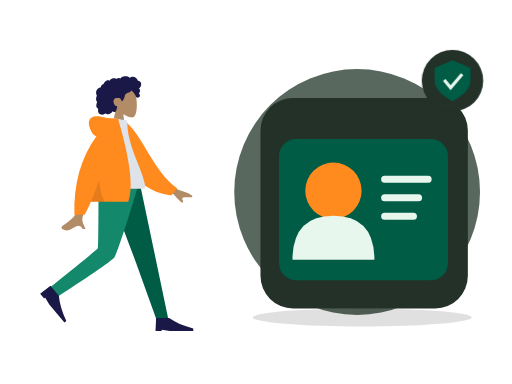
t = 0.00 s
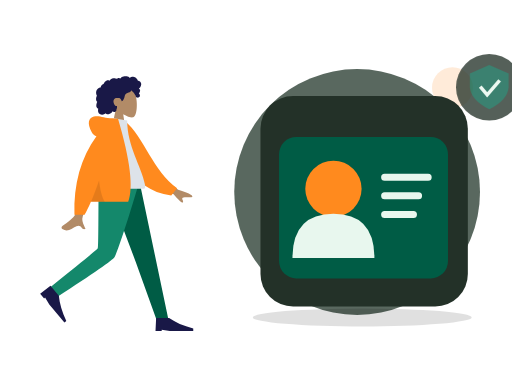
t = 0.70 s
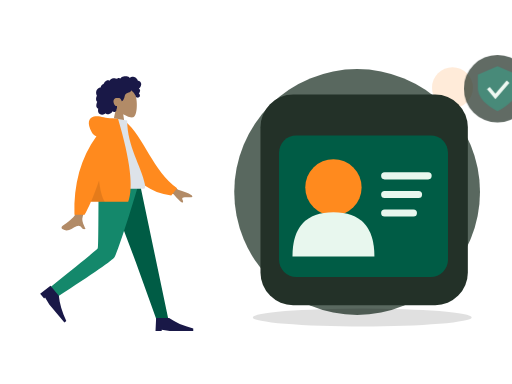
t = 1.05 s
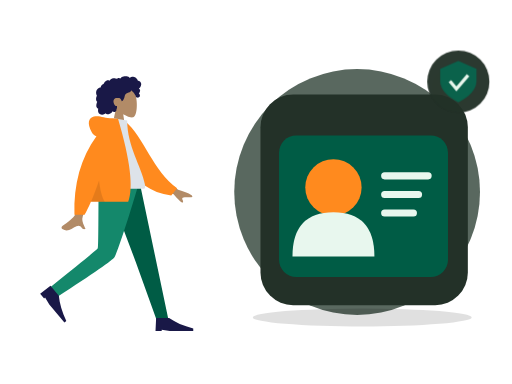
t = 1.75 s
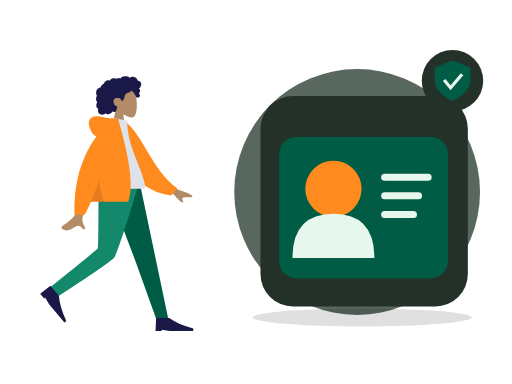
t = 2.10 s
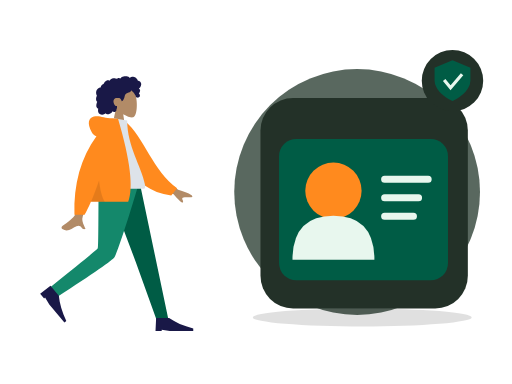
t = 2.80 s

The animated SVG that drew these frames (rendered in a browser with its animation timeline set to each time). Animation: 2 CSS @keyframes rules; one cycle of 2.80 s.

<?xml version="1.0" encoding="UTF-8"?>
<svg xmlns="http://www.w3.org/2000/svg" xmlns:xlink="http://www.w3.org/1999/xlink" width="800" height="600" viewBox="0 0 800 600" role="img" aria-labelledby="zil-076-title zil-076-desc" data-illustration="ZIL-076" data-base="BASE-PROFILE" data-theme="dark" data-motion="on" data-requires-business-state="false" data-status="REVUE_VISUELLE_REQUISE">
<title id="zil-076-title">Création de compte</title><desc id="zil-076-desc">Illustration Zamurek. Géométrie vectorielle native. Famille BASE-PROFILE. Sources Humaaans / IRA Design lorsque présentes. Pas de preuve transactionnelle.</desc>
<style><![CDATA[#zil-076-seal{transform-box:fill-box;transform-origin:center;animation:zil-076-hint 2s ease-in-out 1}#zil-076-device{transform-box:fill-box;transform-origin:center;animation:zil-076-float 2.8s ease-in-out 1}@keyframes zil-076-hint{0%,100%{scale:1;opacity:1}50%{scale:1.1;opacity:.72}}@keyframes zil-076-float{0%,100%{translate:0 0}50%{translate:0 -6px}}@media(prefers-reduced-motion:reduce){*{animation:none!important;transition:none!important}}]]></style>
<g id="zil-076-background" data-layer="decor">
<circle cx="558" cy="300" r="192" fill="#33453A" opacity=".81"/>
<ellipse cx="566" cy="496" rx="171" ry="14" fill="#005C452" opacity=".12"/>
<circle cx="707" cy="137" r="32" fill="#FF8A1E" opacity=".17"/>
<path d="M701 218l10 16 16 10-16 10-10 16-10-16-16-10 16-10z" fill="#D21868" opacity=".25"/></g>
<g id="zil-076-person" data-upstream="Humaaans" data-source="standing-23.svg"><svg x="9" y="89" width="355" height="445" viewBox="0 0 380 480" overflow="visible">
    
    <title>humaaans/standing-23</title>
    <desc>Created with Sketch.</desc>
    <g id="zil-076-person-node-0" data-part="part" stroke="none" stroke-width="1" fill="none" fill-rule="evenodd">
        <g id="zil-076-person-node-1" data-part="part" transform="translate(34.000000, 18.000000)">
            <g id="zil-076-person-node-2" data-part="head" transform="translate(85.439497, 0.000000)">
                <g id="zil-076-person-node-3" data-part="head" stroke-width="1" transform="translate(56.316359, 32.329762)" fill="#B28B67">
                    <path d="M8.61668863,35.9695996 C3.8111203,30.3288374 0.558611141,23.4160055 1.10210733,15.6699789 C2.66807119,-6.64848056 33.7361385,-1.73870383 39.7795208,9.52573796 C45.8229031,20.7901798 45.1047922,49.3633705 37.294259,51.3766405 C34.1794292,52.1795298 27.5439155,50.2127726 20.7905107,46.1421897 L25.0294931,76.1313749 L0,76.1313749 L8.61668863,35.9695996 Z"></path>
                </g>
                <path d="M107.18432,26.2397085 C106.666011,24.4178338 105.271891,22.8579294 103.393081,22.3951495 C102.937473,22.2828961 102.466945,22.2375565 101.998137,22.2564594 C101.829973,22.2631713 101.782811,22.3116615 101.704229,22.194066 C101.645929,22.1068795 101.644622,21.8938789 101.620628,21.7914194 C101.545966,21.4728088 101.452603,21.1581705 101.337377,20.8516825 C100.944262,19.8063356 100.28364,18.8811868 99.4872363,18.1018509 C97.9976224,16.6438581 95.984887,15.6376184 93.8937763,15.4555747 C92.7492892,15.3559918 91.6131209,15.5419393 90.5311278,15.9142452 C89.9709499,16.1069732 89.4277534,16.3469585 88.8987194,16.6122847 C88.7394249,16.6921428 88.2226284,17.0832832 88.0627839,17.0579423 C87.886233,17.0299988 87.5314124,16.5912586 87.3878617,16.4811283 C85.6134838,15.1197734 83.4223413,14.5845322 81.2122237,14.6009011 C78.7176172,14.6193246 76.3154798,14.7439745 74.2349567,16.2647032 C73.7945419,16.5866698 73.375096,16.9391825 72.9757252,17.3103241 C72.7654179,17.5057231 72.5617106,17.7084504 72.3674221,17.9196018 C72.2502027,18.0469913 72.1360771,18.1772573 72.0262141,18.3110162 C71.8397631,18.5380571 71.8696695,18.6126416 71.6086932,18.4542266 C70.607413,17.8459077 69.4471133,17.5614046 68.2784261,17.7050259 C67.58446,17.7903632 66.9092628,17.9987066 66.2681658,18.2729364 C66.0498834,18.3662868 65.544637,18.7386612 65.3119859,18.7422912 C65.0811909,18.7458526 64.5830259,18.4006683 64.3452871,18.3129339 C63.0612368,17.8389218 61.6772234,17.7220797 60.3275853,17.9411074 C58.9353906,18.1671209 57.5678086,18.7225663 56.3882588,19.490122 C55.8209309,19.859346 55.3259283,20.2684305 54.9283451,20.817438 C54.7566754,21.0544783 54.6015059,21.3052163 54.4069424,21.5249974 C54.293023,21.6536881 54.0674531,21.7857348 54.0063341,21.9486016 C54.0429093,21.8510733 52.4837888,21.2500142 52.336663,21.2115919 C51.5528402,21.0068784 50.7547174,21.0483827 49.9871884,21.30097 C48.5439123,21.7759409 47.3026934,22.8410811 46.2825757,23.9331375 C45.7586292,24.494062 45.3001331,25.1140925 44.9109374,25.7746685 C44.7244177,26.0910875 44.5538481,26.416547 44.3977848,26.7489239 C44.3221594,26.9099414 44.2720404,27.1113674 44.1724211,27.256427 C44.0439954,27.4433334 43.9577137,27.4468948 43.7251313,27.5283967 C42.5439315,27.9422069 41.4671635,28.6426435 40.647178,29.5890923 C39.8177737,30.5466364 39.279596,31.7258107 39.0539573,32.967584 C39.0406885,33.0407302 39.0327822,33.3438623 38.9899508,33.3834489 C38.9312379,33.4379661 38.6937055,33.413858 38.6038488,33.4244053 C38.2926847,33.4609099 37.9837206,33.5152216 37.6788815,33.587409 C37.1169161,33.7204146 36.5699383,33.916156 36.0525232,34.1721677 C34.0355253,35.1701203 32.5931429,37.041033 31.8872143,39.1462465 C31.146498,41.3555632 31.1596293,43.8867095 32.0449276,46.0547958 C32.1879283,46.4049799 32.3580855,46.7448905 32.5579427,47.0664462 C32.6806621,47.2638313 32.7202623,47.2643108 32.6405807,47.4714214 C32.5517552,47.7018182 32.3895044,47.9257086 32.2840413,48.1508318 C31.9399458,48.8855128 31.6993883,49.6647116 31.5474501,50.4605533 C31.2981613,51.7660213 31.1746169,53.1379235 31.4205369,54.4533224 C31.5347312,55.0641069 31.7336948,55.6611936 32.0372276,56.2052013 C32.1919846,56.4825816 32.373073,56.7456477 32.5775366,56.9889889 C32.6836871,57.115351 32.7964377,57.2360286 32.9143446,57.3516379 C32.9817887,57.4176613 33.0702016,57.475466 33.1275394,57.5492286 C33.2675151,57.7290806 33.2969403,57.5812129 33.2247524,57.8453063 C33.1238269,58.2145303 32.8950257,58.578823 32.7549125,58.9381161 C32.6105368,59.3083674 32.4800486,59.6836868 32.360698,60.0627047 C32.1189717,60.8301919 31.9145769,61.6115824 31.78677,62.4063967 C31.5413313,63.9323991 31.5844377,65.5583954 32.3062477,66.958926 C32.614868,67.5579989 33.0576203,68.0835146 33.5946293,68.4923252 C33.8574619,68.692313 34.1421571,68.8646997 34.4408087,69.0062663 C34.5942594,69.0791386 34.7901979,69.1103695 34.8601858,69.2587851 C34.9355362,69.4183644 34.8236794,69.7352628 34.798173,69.9136765 C34.5762468,71.4657732 34.46494,73.0953994 34.9263236,74.6164021 C35.3512696,76.0173436 36.2868931,77.2542541 37.5016431,78.0731766 C39.858199,79.6617779 43.0347403,79.5721943 45.510853,78.3004229 C46.1562813,77.9688679 46.7601156,77.5572493 47.2987746,77.0717311 C48.6704129,78.9181933 51.4929587,78.8597722 53.4976502,78.3336401 C55.995213,77.6782008 57.9992858,75.9415263 59.153948,73.6597483 C60.7327999,75.5817539 64.0462919,74.9581619 65.1411412,72.8730842 C65.4091301,72.362773 65.5680809,71.8003417 65.6463188,71.2311985 C65.6875003,70.9319018 65.6612376,70.6300025 65.6921753,70.3331028 C65.731638,69.9547699 65.9843643,69.5871212 66.1296338,69.2211162 C66.4125415,68.5088311 66.5881987,67.7730542 66.5957612,67.0047451 C66.59968,66.6036053 66.5488735,66.2126704 66.510717,65.8147495 C66.4764106,65.4565523 66.5757548,65.1228056 66.6321989,64.7692657 C65.9916518,64.8747386 65.2112666,64.7020095 64.607776,64.5162675 C64.0155604,64.3340183 63.4608826,63.8539793 63.0428805,63.4155815 C62.0723317,62.3975616 61.4794287,61.0630544 61.0739391,59.7348481 C60.1838283,56.8196842 60.5486864,53.3221588 63.4808202,51.7222568 C64.8467522,50.97696 68.9389121,50.9794047 70.5657976,51.3477557 C72.2763966,51.7350608 74.2156378,55.509559 74.3110633,55.8643318 C74.3701198,56.0839074 74.3404197,56.3556716 74.5421332,56.501964 C74.9854355,56.8236566 75.7165268,56.2654031 76.0435034,55.989872 C76.6077376,55.5143532 77.0102021,54.8816523 77.3587664,54.2403217 C78.1182516,52.843147 78.7305422,51.3448142 79.1630507,49.8152504 C79.4964899,48.6360075 79.7096848,47.4199862 80.1454932,46.27081 C80.5791705,45.1273184 81.262824,44.1052577 82.3257732,43.4574892 C83.4820854,42.7528064 84.8075234,42.3816647 86.0769299,41.9388151 C87.3351989,41.4999379 88.5717427,40.9635324 89.547104,40.0322881 C89.7615363,39.8275061 89.9698499,39.6099167 90.1424821,39.3688356 C90.2787453,39.1785048 90.4134272,38.8141436 90.6210533,38.693466 C90.9438362,38.5057378 91.4149136,38.9939271 91.69404,39.1711765 C93.0711096,40.0457804 94.2199967,41.2655687 95.146614,42.5980898 C96.068075,43.9233511 96.8241777,45.1985469 97.4385996,46.6783878 C97.8943457,47.7759233 98.1787795,49.1815221 98.9803399,50.0809875 C99.3381855,50.4826067 101.998137,50.7255754 102.859716,50.3749421 C103.721295,50.0243088 104.686894,49.113855 104.976058,48.5432735 C105.272097,47.9592682 105.342841,47.3177321 105.216341,46.6783878 C105.141953,46.3022464 104.990015,45.9508981 104.906895,45.5814687 C104.836907,45.2711452 104.773382,44.977807 104.622338,44.6935094 C104.336061,44.1547753 103.846971,43.7675387 103.257162,43.6056308 C103.870965,43.0397066 104.37958,42.3626933 104.731513,41.6058903 C105.097196,40.8196371 105.407123,39.8634628 105.495055,39.000502 C105.566555,38.2995861 105.456211,37.5733977 105.072515,36.9710373 C104.669982,36.3391582 103.956903,35.9269232 103.339937,35.5327693 C104.282367,34.7954172 105.088946,33.8986913 105.752043,32.9058754 C107.041594,30.9751718 107.839235,28.5414853 107.18432,26.2397085 Z" id="zil-076-person-node-4" data-part="part" fill="#191847"></path>
            </g>
            <g id="zil-076-person-node-5" data-part="legs" transform="translate(0.000000, 194.763541)">
                <polygon id="zil-076-person-node-6" data-part="part" fill="#005C45" points="133.49063 0 183.634758 132.684377 218.782099 230.479916 238.82308 230.479916 190.509575 1.02353644e-13"></polygon>
                <path d="M121.097514,0 C120.552445,45.5267591 120.946508,106.821151 119.676509,109.659057 C118.829844,111.550995 92.4953159,133.107162 40.6729263,174.327559 L51.0027861,191.89278 C112.527888,152.21665 144.863197,129.735517 148.008713,124.44938 C152.726988,116.520175 176.431228,43.5545895 188.764094,0 L121.097514,0 Z" id="zil-076-person-node-7" data-part="part" fill="#14886B"></path>
                <g id="zil-076-person-node-8" data-part="part" transform="translate(58.923598, 197.107258) rotate(50.000000) translate(-58.923598, -197.107258) translate(27.115284, 176.249347)" fill="#191847">
                    <path d="M0,41.7158218 L1.04289555,19.8150154 L22.943702,19.8150154 C33.3284421,27.1152842 46.8860842,33.0250256 63.6166283,37.5442397 L63.6166283,41.7158218 L23.9865976,41.7158218 L10.4289555,39.6300307 L10.4289555,41.7158218 L0,41.7158218 Z" id="zil-076-person-node-9" data-part="part"></path>
                </g>
                <g id="zil-076-person-node-10" data-part="part" transform="translate(216.922274, 207.536214)" fill="#191847">
                    <path d="M0,41.7158218 L1.04289555,19.8150154 L22.943702,19.8150154 C33.3284421,27.1152842 46.8860842,33.0250256 63.6166283,37.5442397 L63.6166283,41.7158218 L23.9865976,41.7158218 L10.4289555,39.6300307 L10.4289555,41.7158218 L0,41.7158218 Z" id="zil-076-person-node-11" data-part="part"></path>
                </g>
            </g>
            <g id="zil-076-person-node-12" data-part="body" transform="translate(22.922792, 85.404334)">
                <path d="M198.964869,96.1669474 L232.231433,120.595314 C241.254011,123.029931 248.792082,126.059006 254.845649,129.682538 C256.275606,130.985537 258.003844,133.624326 252.073465,133.168278 C246.143085,132.712229 239.884706,132.499245 239.066429,134.522006 C238.248152,136.544766 241.836896,138.963766 240.182801,141.693 C239.080072,143.512489 233.870334,138.950187 224.553589,128.006095 L191.610963,114.34562 L198.964869,96.1669474 Z M71.2380339,97.0100305 L93.0318307,97.0957353 C79.5751668,140.53616 72.3105679,163.585377 71.2380339,166.243387 C68.8248325,172.223909 73.9314912,181.33214 76.1153011,186.226836 C69.002705,189.409511 69.7605597,177.622767 60.788211,181.797022 C52.5986673,185.607089 46.3689017,192.510675 36.9070672,186.672433 C35.7437902,185.954655 34.4690282,183.252093 37.5490144,181.140184 C45.2223833,175.878647 56.2801726,166.67001 57.7742541,163.638916 C59.8117011,159.505478 64.2996277,137.295849 71.2380339,97.0100305 Z" id="zil-076-person-node-13" data-part="part" fill="#B28B67"></path>
                <path d="M127.996379,9.99126343 L136.845297,7.66438547 C172.696724,33.5424787 191.22711,87.6619834 234.647976,113.391279 L225.880465,126.441219 C154.233028,123.866416 130.7617,57.9296166 127.996379,9.99126343 Z" id="zil-076-person-node-14" data-part="part" fill="#FF8A1E" transform="translate(181.322177, 67.052802) rotate(5.000000) translate(-181.322177, -67.052802) "></path>
                <path d="M93.8605991,118.890092 C130.019619,118.890092 156.617436,118.890092 173.65405,118.890092 C177.300204,118.890092 176.613156,113.625177 176.086082,110.968472 C170.003016,80.3068849 146.257032,47.2551777 146.257032,3.60918021 L123.240844,0 C104.2035,30.6177517 97.6200564,68.3144034 93.8605991,118.890092 Z" id="zil-076-person-node-15" data-part="part" fill="#DDE3E9"></path>
                <path d="M94.5018144,30.0958364 C91.159002,29.1349436 88.5118406,26.8938416 86.5603303,23.3725304 C78.1478728,8.19306644 81.186005,-0.164352814 90.176254,-2.91148372 C99.1665031,-5.65861462 107.183923,-2.17603713e-14 121.507793,-7.54951657e-15 C122.286892,-6.66133815e-15 123.000459,0.0488414414 123.648494,0.146524324 L130.853759,0.557677906 C151.526451,70.6198746 157.227856,117.364282 147.957974,140.790899 L85.1543132,140.790899 C81.433263,149.467655 77.8725321,156.767924 74.4721203,162.691705 L57.359255,162.691705 C55.7486939,110.616897 68.1295471,66.4182737 94.5018144,30.0958364 Z" id="zil-076-person-node-16" data-part="part" fill="#FF8A1E"></path>
                <path d="M98.8302349,104.808535 C100.805398,121.334664 104.015698,133.328785 108.461137,140.790899 L85.1543132,140.790899 C89.4948142,130.669705 94.0534546,118.675583 98.8302345,104.808534 Z" id="zil-076-person-node-17" data-part="part" fill-opacity="0.1" fill="#000000"></path>
            </g>
        </g>
    </g>
</svg></g>
<g id="zil-076-device" data-layer="object" transform="translate(407 153)">
<rect x="0" y="0" width="324" height="329" rx="51" fill="#233128" stroke="#FF8A1EUTLINE" stroke-width="4"/>
<g id="zil-076-object-geometry" transform="translate(1 16)"><rect x="28" y="48" width="264" height="221" rx="27" fill="#005C45"/><circle cx="113" cy="129" r="44" fill="#FF8A1E"/><path d="M49 237q0-69 64-69t64 69" fill="#E8F7EE"/><path d="M193 111h68m-68 29h53m-53 29h45" stroke="#E8F7EE" stroke-width="11" stroke-linecap="round"/></g>
</g>

<g id="zil-076-seal" data-layer="contextual-accessory" transform="translate(707 126)">
<circle r="48" fill="#233128" stroke="#FF8A1EUTLINE" stroke-width="4"/>
<g id="zil-076-context-symbol"><path d="M0-32l28 12v20Q27 18 0 32-27 18-28 0v-20z" fill="#005C45"/><path d="M-13-1l10 12 18-21" stroke="#E8F7EE" stroke-width="5" fill="none"/></g></g>
</svg>
